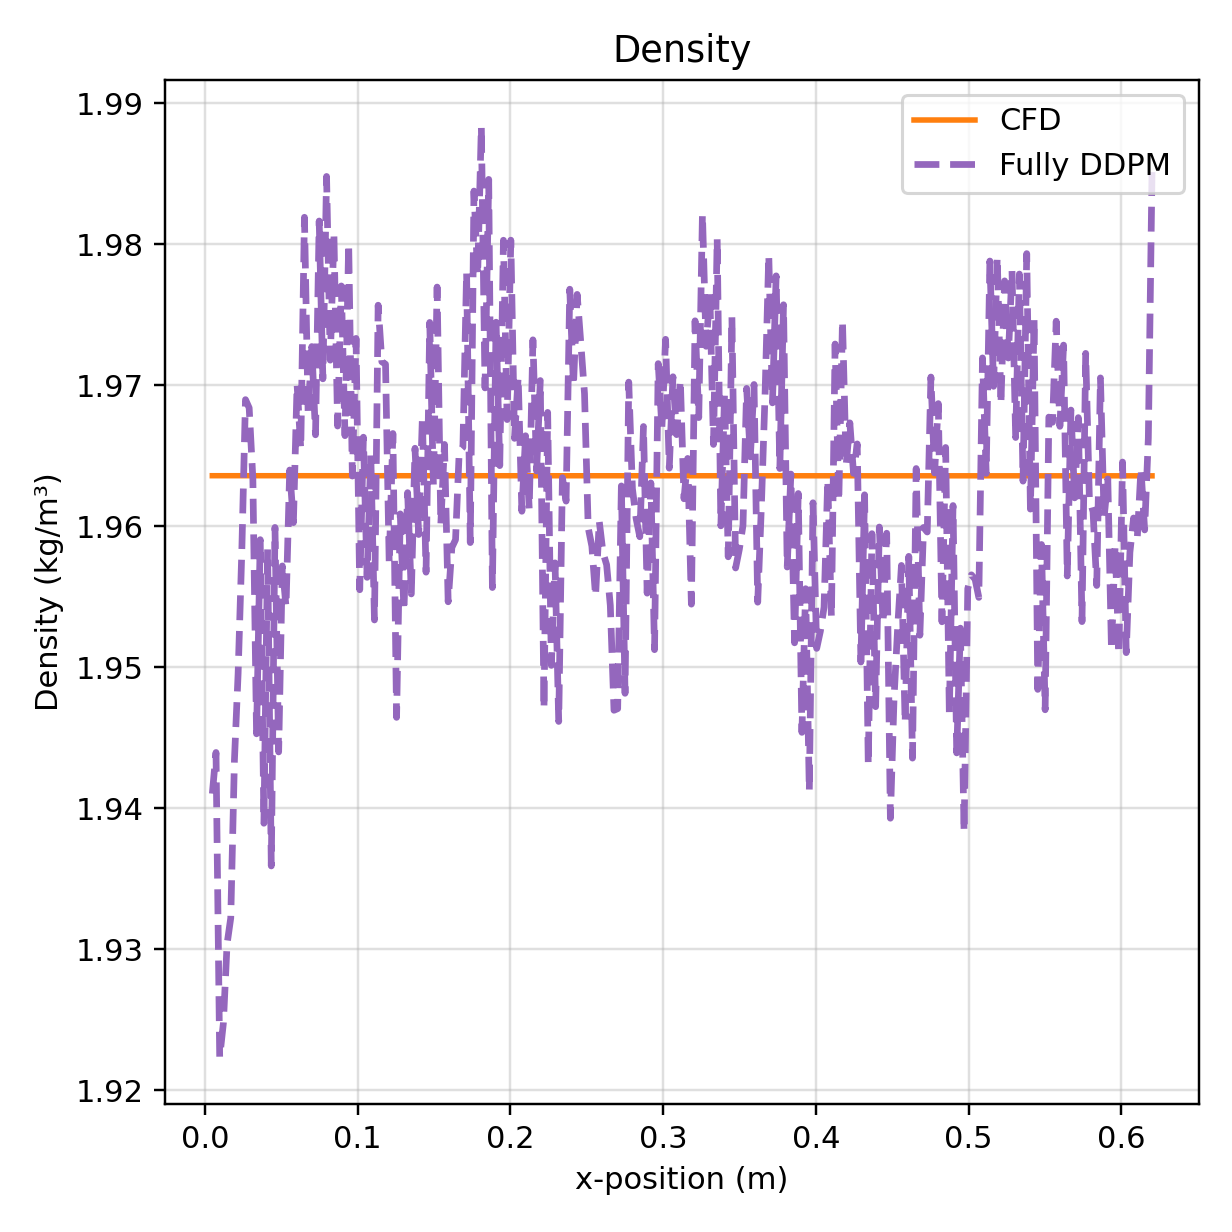

Source data for this figure (header and first rows):
x, npz, vtu
4.853229038417339325e-03, 1.941024899482727051e+00, 1.963575363159179688e+00
7.265569335397552113e-03, 1.943943142890930176e+00, 1.963575363159179688e+00
9.677909632377764901e-03, 1.922325253486633301e+00, 1.963575363159179688e+00
1.209024992935797682e-02, 1.924741268157958984e+00, 1.963575363159179465e+00
1.450259022633819048e-02, 1.930354833602905273e+00, 1.963575363159179465e+00
1.691493052331840413e-02, 1.932202219963073730e+00, 1.963575363159179688e+00
1.932727082029861432e-02, 1.943387031555175781e+00, 1.963575363159179688e+00
2.173961111727882797e-02, 1.949547171592712402e+00, 1.963575363159179688e+00
2.415195141425904163e-02, 1.958192586898803711e+00, 1.963575363159179910e+00
2.656429171123925528e-02, 1.968970656394958496e+00, 1.963575363159179688e+00
2.897663200821946894e-02, 1.968385100364685059e+00, 1.963575363159179910e+00
3.138897230519967912e-02, 1.963375806808471680e+00, 1.963575363159179688e+00
3.380131260217988931e-02, 1.945266485214233398e+00, 1.963575363159179688e+00
3.621365289916010644e-02, 1.959039568901062012e+00, 1.963575363159179688e+00
3.862599319614031662e-02, 1.938921928405761719e+00, 1.963575363159179688e+00
4.103833349312053375e-02, 1.958355188369750977e+00, 1.963575363159179688e+00
4.345067379010074393e-02, 1.935893535614013672e+00, 1.963575363159179688e+00
4.586301408708095412e-02, 1.959906816482543945e+00, 1.963575363159179465e+00
4.827535438406117124e-02, 1.943982481956481934e+00, 1.963575363159179910e+00
5.068769468104138143e-02, 1.957176208496093750e+00, 1.963575363159179910e+00
5.310003497802159855e-02, 1.954290509223937988e+00, 1.963575363159179688e+00
5.551237527500180874e-02, 1.963979721069335938e+00, 1.963575363159179688e+00
5.792471557198201892e-02, 1.960246205329895020e+00, 1.963575363159179465e+00
6.033705586896223605e-02, 1.970051646232604980e+00, 1.963575363159179688e+00
6.274939616594243930e-02, 1.965493798255920410e+00, 1.963575363159179688e+00
6.516173646292265642e-02, 1.981906652450561523e+00, 1.963575363159179688e+00
6.757407675990287355e-02, 1.967984914779663086e+00, 1.963575363159179688e+00
6.998641705688309067e-02, 1.972737789154052734e+00, 1.963575363159179910e+00
7.239875735386329392e-02, 1.966477274894714355e+00, 1.963575363159179688e+00
7.481109765084351104e-02, 1.981642961502075195e+00, 1.963575363159179688e+00
7.722343794782372817e-02, 1.970447182655334473e+00, 1.963575363159179688e+00
7.963577824480393141e-02, 1.984802842140197754e+00, 1.963575363159179688e+00
8.204811854178414854e-02, 1.971770405769348145e+00, 1.963575363159179910e+00
8.446045883876436566e-02, 1.980693340301513672e+00, 1.963575363159179688e+00
8.687279913574456891e-02, 1.967098236083984375e+00, 1.963575363159179465e+00
8.928513943272478603e-02, 1.977036356925964355e+00, 1.963575363159179688e+00
9.169747972970500316e-02, 1.966414690017700195e+00, 1.963575363159179688e+00
9.410982002668520641e-02, 1.980053663253784180e+00, 1.963575363159179688e+00
9.652216032366542353e-02, 1.963550209999084473e+00, 1.963575363159179465e+00
9.893450062064564066e-02, 1.973315596580505371e+00, 1.963575363159179910e+00
1.013468409176258578e-01, 1.955486178398132324e+00, 1.963575363159179465e+00
1.037591812146060610e-01, 1.966307520866394043e+00, 1.963575363159179688e+00
1.061715215115862782e-01, 1.956365466117858887e+00, 1.963575363159179688e+00
1.085838618085664953e-01, 1.965072035789489746e+00, 1.963575363159179910e+00
1.109962021055466985e-01, 1.953342199325561523e+00, 1.963575363159179688e+00
1.134085424025269156e-01, 1.975670099258422852e+00, 1.963575363159179688e+00
1.158208826995071328e-01, 1.971658110618591309e+00, 1.963575363159179688e+00
1.182332229964873360e-01, 1.971487164497375488e+00, 1.963575363159179688e+00
1.206455632934675531e-01, 1.957335710525512695e+00, 1.963575363159179910e+00
1.230579035904477703e-01, 1.966570138931274414e+00, 1.963575363159179688e+00
1.254702438874279735e-01, 1.946433544158935547e+00, 1.963575363159179688e+00
1.278825841844081768e-01, 1.960868120193481445e+00, 1.963575363159179688e+00
1.302949244813884078e-01, 1.953981518745422363e+00, 1.963575363159179688e+00
1.327072647783686110e-01, 1.962373971939086914e+00, 1.963575363159179910e+00
1.351196050753488420e-01, 1.955188035964965820e+00, 1.963575363159179910e+00
1.375319453723290453e-01, 1.965523123741149902e+00, 1.963575363159179688e+00
1.399442856693092485e-01, 1.959403395652770996e+00, 1.963575363159179688e+00
1.423566259662894795e-01, 1.967693805694580078e+00, 1.963575363159179688e+00
1.447689662632696828e-01, 1.956732392311096191e+00, 1.963575363159179465e+00
1.471813065602498860e-01, 1.974447607994079590e+00, 1.963575363159179688e+00
... 196 more rows
